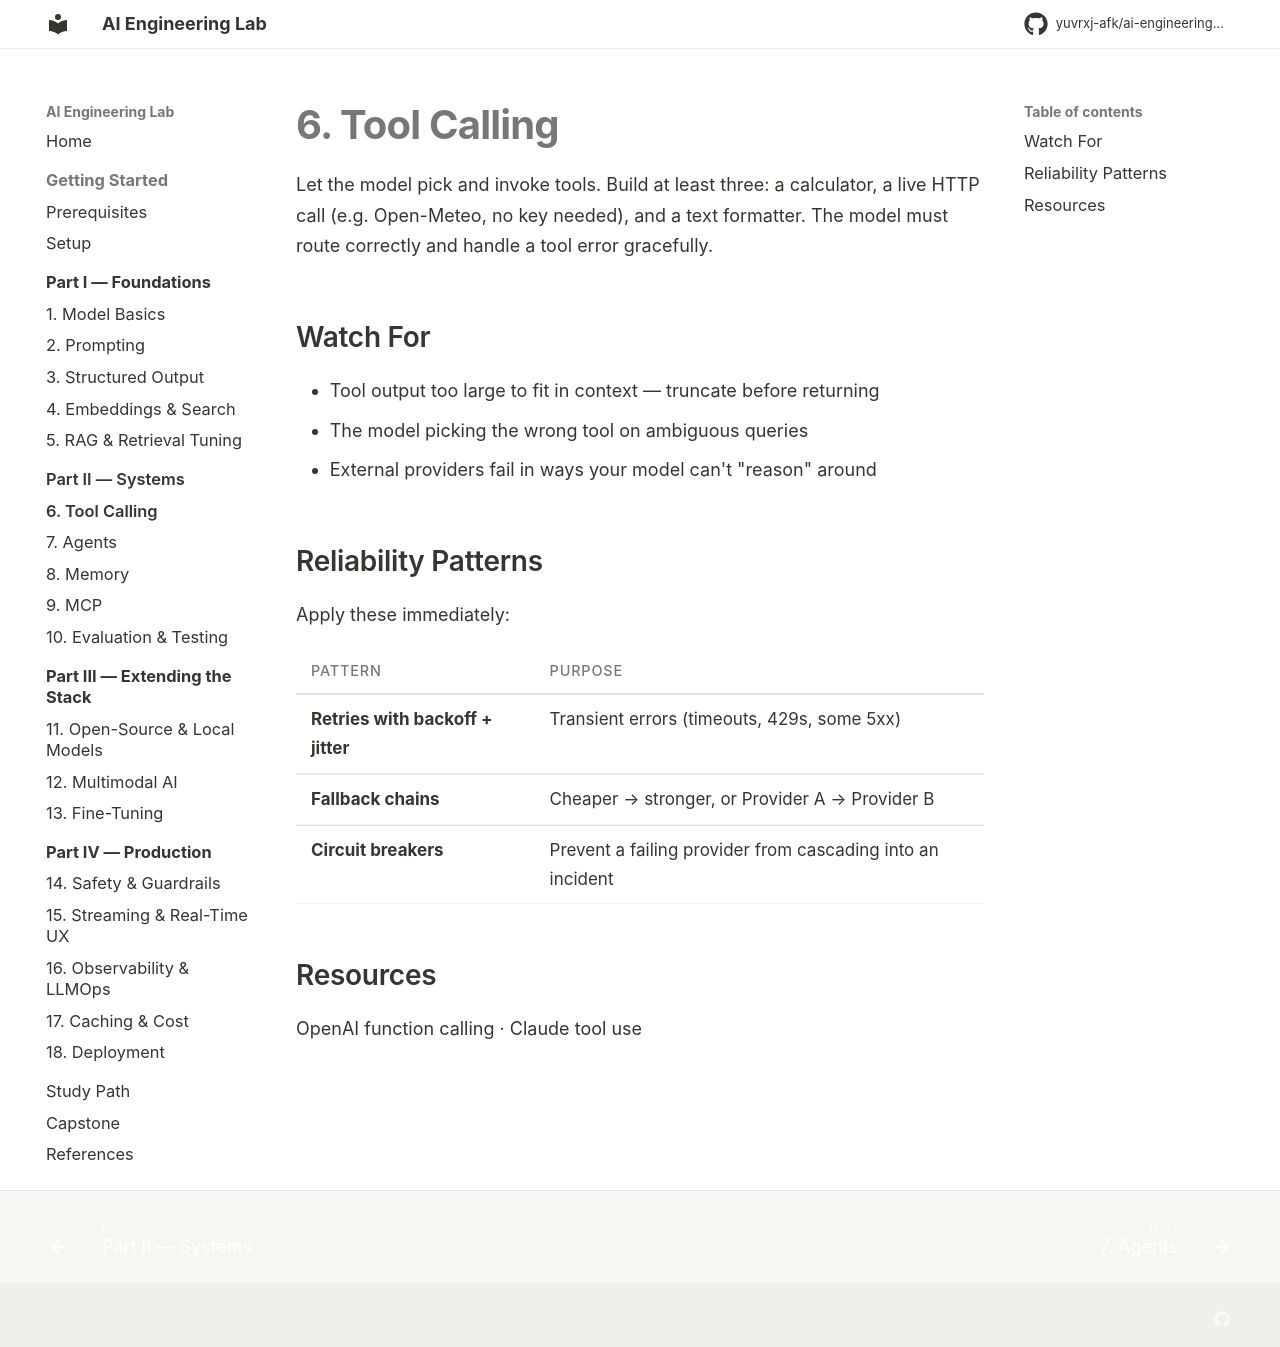

repository: yuvrxj-afk/ai-engineering-lab · page: systems/06-tool-calling/index.html · generator: mkdocs

# 6. Tool Calling

Let the model pick and invoke tools. Build at least three: a calculator, a live HTTP call (e.g. [Open-Meteo](https://open-meteo.com), no key needed), and a text formatter. The model must route correctly and handle a tool error gracefully.

## Watch For

- Tool output too large to fit in context — truncate before returning
- The model picking the wrong tool on ambiguous queries
- External providers fail in ways your model can't "reason" around

## Reliability Patterns

Apply these immediately:

| Pattern | Purpose |
|---------|---------|
| **Retries with backoff + jitter** | Transient errors (timeouts, 429s, some 5xx) |
| **Fallback chains** | Cheaper → stronger, or Provider A → Provider B |
| **Circuit breakers** | Prevent a failing provider from cascading into an incident |

## Resources

[OpenAI function calling](https://platform.openai.com/docs/guides/function-calling) · [Claude tool use](https://docs.anthropic.com/en/docs/build-with-claude/tool-use)
